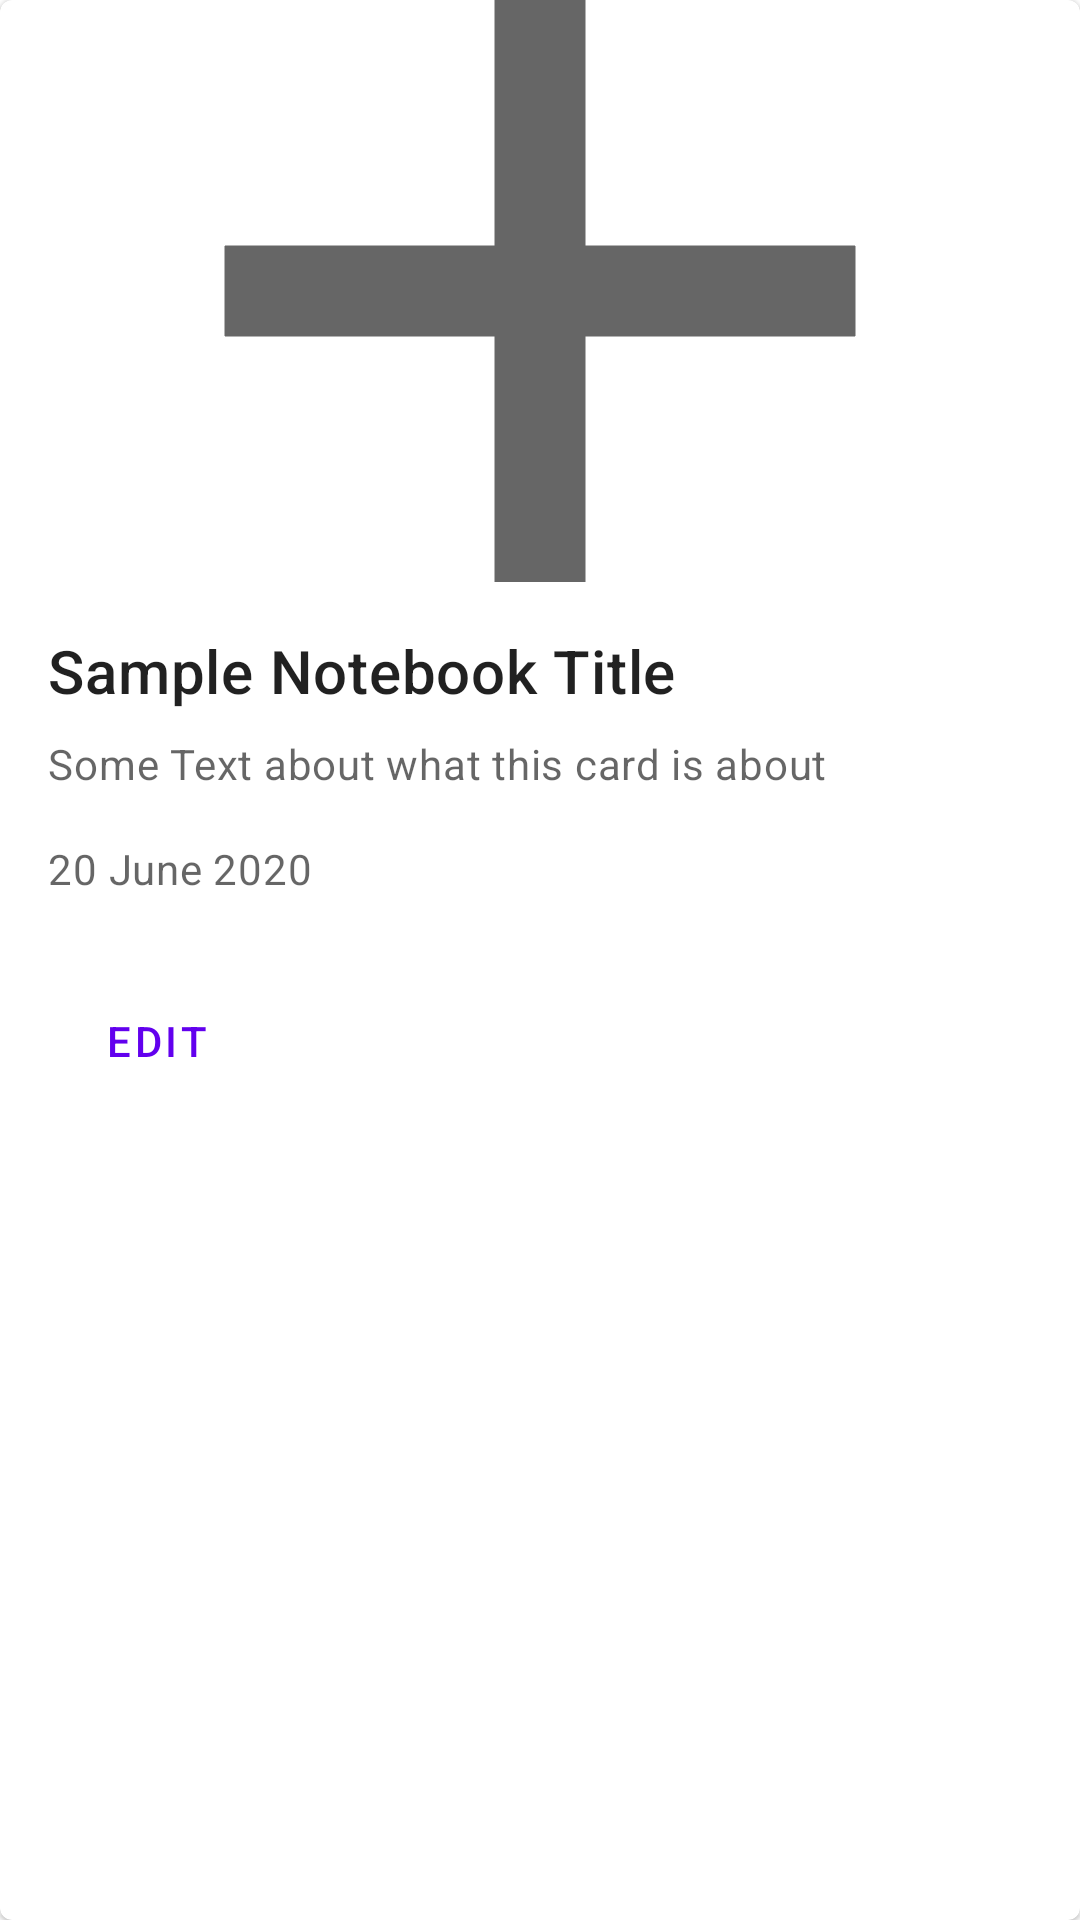

Here is an Android app screen rendered from its layout file. Give the layout XML and the strings, colors and styles it references.
<!-- AndroidManifest.xml: application theme NotedAppTheme -->
<!-- res/layout/note_card.xml -->
<?xml version="1.0" encoding="utf-8"?>
<com.google.android.material.card.MaterialCardView xmlns:android="http://schemas.android.com/apk/res/android"
    xmlns:app="http://schemas.android.com/apk/res-auto"
    android:id="@+id/card"
    android:layout_width="match_parent"
    android:layout_height="wrap_content"
    android:layout_margin="8dp"
    android:elevation="10dp">

    <LinearLayout
        android:layout_width="match_parent"
        android:layout_height="wrap_content"
        android:orientation="vertical">

        
        <ImageView
            android:id="@+id/n_image"
            android:layout_width="match_parent"
            android:layout_height="194dp"
            android:contentDescription="Note Image "
            android:scaleType="centerCrop"
            app:srcCompat="@drawable/ic_baseline_add_24" />

        <LinearLayout
            android:layout_width="match_parent"
            android:layout_height="wrap_content"
            android:orientation="vertical"
            android:padding="16dp">

            
            <TextView
                android:id="@+id/n_title"
                android:layout_width="wrap_content"
                android:layout_height="wrap_content"
                android:text="Sample Notebook Title"
                android:textAppearance="?attr/textAppearanceHeadline6" />

            <TextView
                android:id="@+id/n_description"
                android:layout_width="wrap_content"
                android:layout_height="wrap_content"
                android:layout_marginTop="8dp"
                android:text="Some Text about what this card is about"
                android:textAppearance="?attr/textAppearanceBody2"
                android:textColor="?android:attr/textColorSecondary" />

            <TextView
                android:id="@+id/n_date"
                android:layout_width="wrap_content"
                android:layout_height="wrap_content"
                android:layout_marginTop="16dp"
                android:text="20 June 2020"
                android:textAppearance="?attr/textAppearanceBody2"
                android:textColor="?android:attr/textColorSecondary" />

        </LinearLayout>

        
        <LinearLayout
            android:layout_width="wrap_content"
            android:layout_height="wrap_content"
            android:layout_margin="8dp"
            android:orientation="horizontal">

            <com.google.android.material.button.MaterialButton
                android:id="@+id/n_edit_btn"
                style="?attr/borderlessButtonStyle"
                android:layout_width="wrap_content"
                android:layout_height="wrap_content"
                android:text="Edit" />
        </LinearLayout>

    </LinearLayout>

</com.google.android.material.card.MaterialCardView>
<!-- resources referenced by this layout -->
<resources>
  <!-- drawable ic_baseline_add_24 (drawable) -->
  <vector xmlns:android="http://schemas.android.com/apk/res/android"
      android:width="24dp"
      android:height="24dp"
      android:viewportWidth="24"
      android:viewportHeight="24"
      android:tint="?attr/colorControlNormal">
    <path
        android:strokeColor="@color/White"
        android:fillColor="@android:color/white"
        android:pathData="M19,13h-6v6h-2v-6H5v-2h6V5h2v6h6v2z"/>
  </vector>
  <style name="NotedAppTheme" parent="Theme.MaterialComponents.Light.DarkActionBar">
          
          <item name="colorPrimary">@color/colorPrimary</item>
          <item name="colorPrimaryDark">@color/colorPrimaryDark</item>
          <item name="colorAccent">@color/colorAccent</item>
      </style>
  <color name="White">#FFFFFF</color>
  <color name="colorPrimary">#6200EE</color>
  <color name="colorPrimaryDark">#3700B3</color>
  <color name="colorAccent">#03DAC5</color>
</resources>
